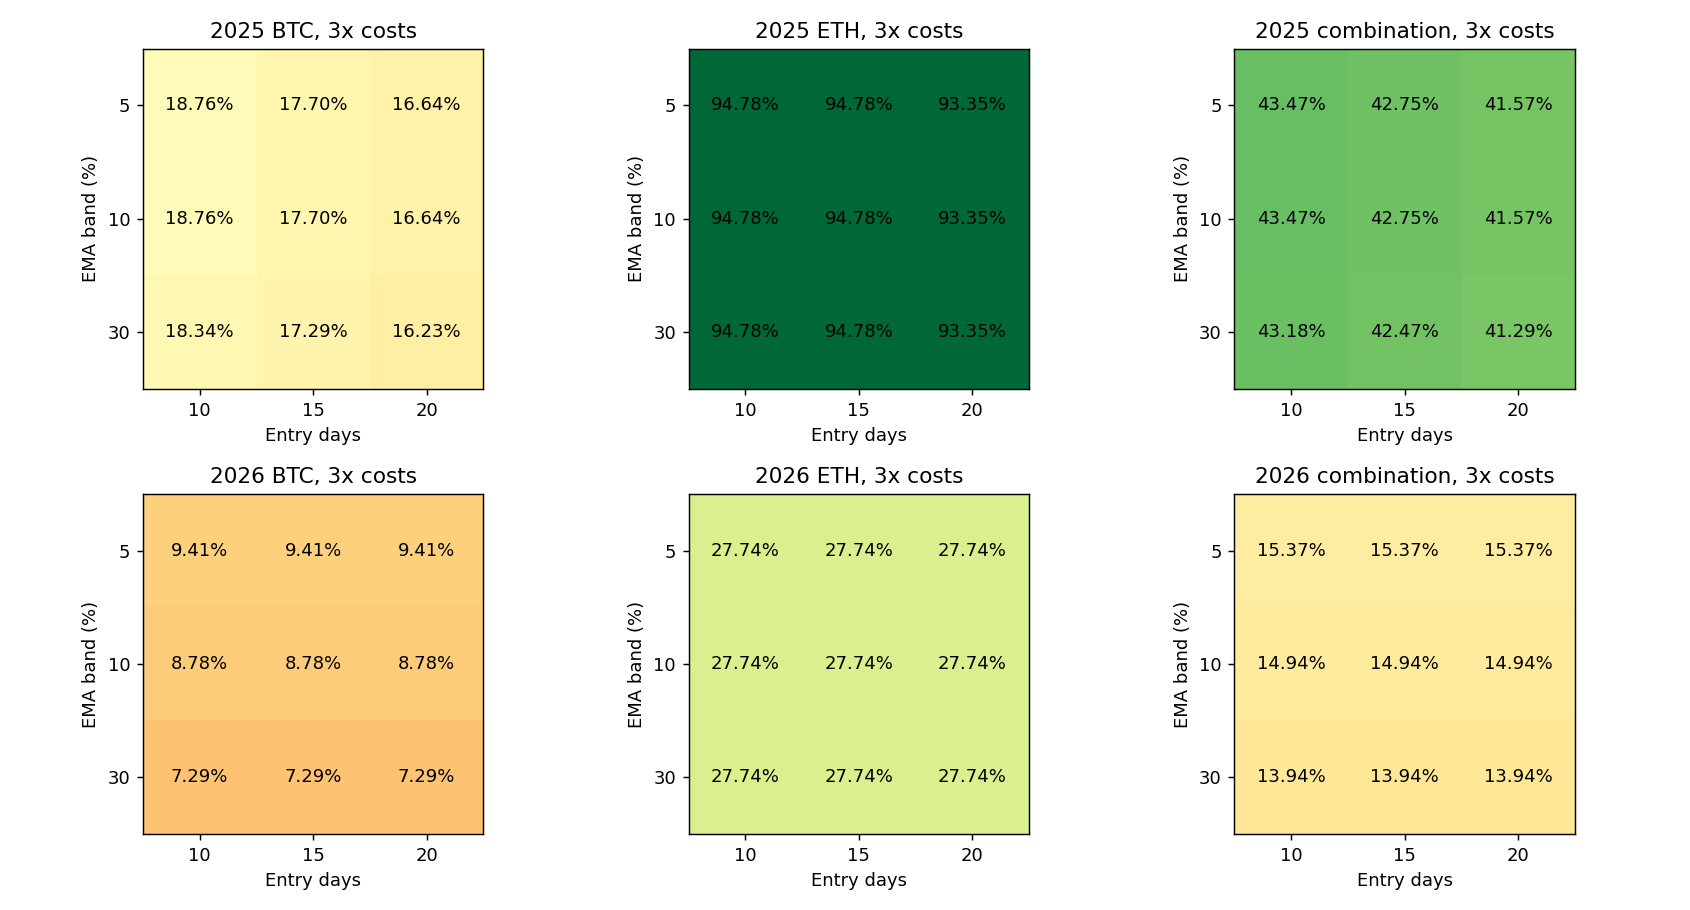

Data behind this chart, as committed beside it:
config, year, is_new, role, asset, entry_days, exit_days, EMA_symmetric_band, BTC_initial_weight, capital_usdt, cost, net_return_pct, minute_DD_pct, daily_DD_pct, Sharpe365, Calmar, positive_folds1, round_trips, cost_pct, first_five_folds_return_pct, last_fold_return_pct, status
filtered_band_2025_BTC_e10_b0.01_x30_s50…, 2025, True, component, BTC, 10, 30, 0.01, 0.675, 1350, 1, 20.64, 12.13, 11.27, 1.585, 3.817, 4, 3, 0.9051, 26.41, -4.568, passed
filtered_band_2025_BTC_e10_b0.01_x30_s50…, 2025, True, component, BTC, 10, 30, 0.01, 0.675, 1350, 2, 19.69, 12.18, 11.5, 1.527, 3.61, 4, 3, 1.803, 25.92, -4.941, passed
filtered_band_2025_BTC_e10_b0.01_x30_s50…, 2025, True, component, BTC, 10, 30, 0.01, 0.675, 1350, 3, 18.76, 12.42, 11.73, 1.468, 3.36, 4, 3, 2.694, 25.43, -5.315, passed
filtered_alloc_2025_BTC_e10_s50_c1350, 2025, False, component, BTC, 10, 30, 0.015, 0.675, 1350, 1, 20.64, 12.13, 11.27, 1.585, 3.817, 4, 3, 0.9051, 26.41, -4.568, passed
filtered_alloc_2025_BTC_e10_s50_c1350, 2025, False, component, BTC, 10, 30, 0.015, 0.675, 1350, 2, 19.69, 12.18, 11.5, 1.527, 3.61, 4, 3, 1.803, 25.92, -4.941, passed
filtered_alloc_2025_BTC_e10_s50_c1350, 2025, False, component, BTC, 10, 30, 0.015, 0.675, 1350, 3, 18.76, 12.42, 11.73, 1.468, 3.36, 4, 3, 2.694, 25.43, -5.315, passed
filtered_band_2025_BTC_e10_b0.02_x30_s50…, 2025, True, component, BTC, 10, 30, 0.02, 0.675, 1350, 1, 20.21, 12.13, 11.27, 1.551, 3.73, 4, 3, 0.9034, 26.41, -4.907, passed
filtered_band_2025_BTC_e10_b0.02_x30_s50…, 2025, True, component, BTC, 10, 30, 0.02, 0.675, 1350, 2, 19.27, 12.18, 11.5, 1.493, 3.525, 4, 3, 1.799, 25.92, -5.278, passed
filtered_band_2025_BTC_e10_b0.02_x30_s50…, 2025, True, component, BTC, 10, 30, 0.02, 0.675, 1350, 3, 18.34, 12.42, 11.73, 1.434, 3.278, 4, 3, 2.689, 25.43, -5.651, passed
filtered_band_2025_BTC_e15_b0.01_x30_s50…, 2025, True, component, BTC, 15, 30, 0.01, 0.675, 1350, 1, 19.56, 12.74, 12.06, 1.517, 3.428, 4, 3, 0.9007, 25.29, -4.568, passed
filtered_band_2025_BTC_e15_b0.01_x30_s50…, 2025, True, component, BTC, 15, 30, 0.01, 0.675, 1350, 2, 18.63, 12.97, 12.29, 1.459, 3.193, 4, 3, 1.794, 24.79, -4.94, passed
filtered_band_2025_BTC_e15_b0.01_x30_s50…, 2025, True, component, BTC, 15, 30, 0.01, 0.675, 1350, 3, 17.7, 13.19, 12.52, 1.399, 2.969, 4, 3, 2.68, 24.31, -5.314, passed
filtered_alloc_2025_BTC_e15_s50_c1350, 2025, False, component, BTC, 15, 30, 0.015, 0.675, 1350, 1, 19.56, 12.74, 12.06, 1.517, 3.428, 4, 3, 0.9007, 25.29, -4.568, passed
filtered_alloc_2025_BTC_e15_s50_c1350, 2025, False, component, BTC, 15, 30, 0.015, 0.675, 1350, 2, 18.63, 12.97, 12.29, 1.459, 3.193, 4, 3, 1.794, 24.79, -4.94, passed
filtered_alloc_2025_BTC_e15_s50_c1350, 2025, False, component, BTC, 15, 30, 0.015, 0.675, 1350, 3, 17.7, 13.19, 12.52, 1.399, 2.969, 4, 3, 2.68, 24.31, -5.314, passed
filtered_band_2025_BTC_e15_b0.02_x30_s50…, 2025, True, component, BTC, 15, 30, 0.02, 0.675, 1350, 1, 19.14, 12.74, 12.06, 1.483, 3.347, 4, 3, 0.8991, 25.29, -4.906, passed
filtered_band_2025_BTC_e15_b0.02_x30_s50…, 2025, True, component, BTC, 15, 30, 0.02, 0.675, 1350, 2, 18.21, 12.97, 12.29, 1.425, 3.115, 4, 3, 1.791, 24.79, -5.278, passed
filtered_band_2025_BTC_e15_b0.02_x30_s50…, 2025, True, component, BTC, 15, 30, 0.02, 0.675, 1350, 3, 17.29, 13.19, 12.52, 1.366, 2.893, 4, 3, 2.676, 24.31, -5.651, passed
filtered_band_2025_BTC_e20_b0.01_x30_s50…, 2025, True, component, BTC, 20, 30, 0.01, 0.675, 1350, 1, 18.49, 12.13, 10.63, 1.47, 3.384, 4, 3, 0.8975, 24.62, -4.921, passed
filtered_band_2025_BTC_e20_b0.01_x30_s50…, 2025, True, component, BTC, 20, 30, 0.01, 0.675, 1350, 2, 17.56, 12.13, 10.86, 1.41, 3.201, 4, 3, 1.788, 24.14, -5.295, passed
filtered_band_2025_BTC_e20_b0.01_x30_s50…, 2025, True, component, BTC, 20, 30, 0.01, 0.675, 1350, 3, 16.64, 12.13, 11.09, 1.35, 3.02, 4, 3, 2.671, 23.65, -5.665, passed
filtered_alloc_2025_BTC_e20_s50_c1350, 2025, False, component, BTC, 20, 30, 0.015, 0.675, 1350, 1, 18.49, 12.13, 10.63, 1.47, 3.384, 4, 3, 0.8975, 24.62, -4.921, passed
filtered_alloc_2025_BTC_e20_s50_c1350, 2025, False, component, BTC, 20, 30, 0.015, 0.675, 1350, 2, 17.56, 12.13, 10.86, 1.41, 3.201, 4, 3, 1.788, 24.14, -5.295, passed
filtered_alloc_2025_BTC_e20_s50_c1350, 2025, False, component, BTC, 20, 30, 0.015, 0.675, 1350, 3, 16.64, 12.13, 11.09, 1.35, 3.02, 4, 3, 2.671, 23.65, -5.665, passed
filtered_band_2025_BTC_e20_b0.02_x30_s50…, 2025, True, component, BTC, 20, 30, 0.02, 0.675, 1350, 1, 18.07, 12.13, 10.63, 1.435, 3.301, 4, 3, 0.8958, 24.62, -5.259, passed
filtered_band_2025_BTC_e20_b0.02_x30_s50…, 2025, True, component, BTC, 20, 30, 0.02, 0.675, 1350, 2, 17.14, 12.13, 10.86, 1.376, 3.119, 4, 3, 1.785, 24.14, -5.631, passed
filtered_band_2025_BTC_e20_b0.02_x30_s50…, 2025, True, component, BTC, 20, 30, 0.02, 0.675, 1350, 3, 16.23, 12.13, 11.09, 1.316, 2.939, 4, 3, 2.666, 23.65, -5.999, passed
filtered_band_2025_ETH_e10_b0.01_x30_s50…, 2025, True, component, ETH, 10, 30, 0.01, 0.675, 650, 1, 96.86, 19.83, 16.91, 2.771, 14.87, 5, 2, 0.6765, 91.92, 2.569, passed
filtered_band_2025_ETH_e10_b0.01_x30_s50…, 2025, True, component, ETH, 10, 30, 0.01, 0.675, 650, 2, 95.82, 20.04, 17.12, 2.752, 14.51, 5, 2, 1.348, 91.16, 2.435, passed
filtered_band_2025_ETH_e10_b0.01_x30_s50…, 2025, True, component, ETH, 10, 30, 0.01, 0.675, 650, 3, 94.78, 20.25, 17.34, 2.733, 14.15, 5, 2, 2.016, 90.4, 2.3, passed
filtered_alloc_2025_ETH_e10_s50_c650, 2025, False, component, ETH, 10, 30, 0.015, 0.675, 650, 1, 96.86, 19.83, 16.91, 2.771, 14.87, 5, 2, 0.6765, 91.92, 2.569, passed
filtered_alloc_2025_ETH_e10_s50_c650, 2025, False, component, ETH, 10, 30, 0.015, 0.675, 650, 2, 95.82, 20.04, 17.12, 2.752, 14.51, 5, 2, 1.348, 91.16, 2.435, passed
filtered_alloc_2025_ETH_e10_s50_c650, 2025, False, component, ETH, 10, 30, 0.015, 0.675, 650, 3, 94.78, 20.25, 17.34, 2.733, 14.15, 5, 2, 2.016, 90.4, 2.3, passed
filtered_band_2025_ETH_e10_b0.02_x30_s50…, 2025, True, component, ETH, 10, 30, 0.02, 0.675, 650, 1, 96.86, 19.83, 16.91, 2.771, 14.87, 5, 2, 0.6765, 91.92, 2.569, passed
filtered_band_2025_ETH_e10_b0.02_x30_s50…, 2025, True, component, ETH, 10, 30, 0.02, 0.675, 650, 2, 95.82, 20.04, 17.12, 2.752, 14.51, 5, 2, 1.348, 91.16, 2.435, passed
filtered_band_2025_ETH_e10_b0.02_x30_s50…, 2025, True, component, ETH, 10, 30, 0.02, 0.675, 650, 3, 94.78, 20.25, 17.34, 2.733, 14.15, 5, 2, 2.016, 90.4, 2.3, passed
filtered_band_2025_ETH_e15_b0.01_x30_s50…, 2025, True, component, ETH, 15, 30, 0.01, 0.675, 650, 1, 96.86, 19.83, 16.91, 2.771, 14.87, 5, 2, 0.6765, 91.92, 2.569, passed
filtered_band_2025_ETH_e15_b0.01_x30_s50…, 2025, True, component, ETH, 15, 30, 0.01, 0.675, 650, 2, 95.82, 20.04, 17.12, 2.752, 14.51, 5, 2, 1.348, 91.16, 2.435, passed
filtered_band_2025_ETH_e15_b0.01_x30_s50…, 2025, True, component, ETH, 15, 30, 0.01, 0.675, 650, 3, 94.78, 20.25, 17.34, 2.733, 14.15, 5, 2, 2.016, 90.4, 2.3, passed
filtered_alloc_2025_ETH_e15_s50_c650, 2025, False, component, ETH, 15, 30, 0.015, 0.675, 650, 1, 96.86, 19.83, 16.91, 2.771, 14.87, 5, 2, 0.6765, 91.92, 2.569, passed
filtered_alloc_2025_ETH_e15_s50_c650, 2025, False, component, ETH, 15, 30, 0.015, 0.675, 650, 2, 95.82, 20.04, 17.12, 2.752, 14.51, 5, 2, 1.348, 91.16, 2.435, passed
filtered_alloc_2025_ETH_e15_s50_c650, 2025, False, component, ETH, 15, 30, 0.015, 0.675, 650, 3, 94.78, 20.25, 17.34, 2.733, 14.15, 5, 2, 2.016, 90.4, 2.3, passed
filtered_band_2025_ETH_e15_b0.02_x30_s50…, 2025, True, component, ETH, 15, 30, 0.02, 0.675, 650, 1, 96.86, 19.83, 16.91, 2.771, 14.87, 5, 2, 0.6765, 91.92, 2.569, passed
filtered_band_2025_ETH_e15_b0.02_x30_s50…, 2025, True, component, ETH, 15, 30, 0.02, 0.675, 650, 2, 95.82, 20.04, 17.12, 2.752, 14.51, 5, 2, 1.348, 91.16, 2.435, passed
filtered_band_2025_ETH_e15_b0.02_x30_s50…, 2025, True, component, ETH, 15, 30, 0.02, 0.675, 650, 3, 94.78, 20.25, 17.34, 2.733, 14.15, 5, 2, 2.016, 90.4, 2.3, passed
filtered_band_2025_ETH_e20_b0.01_x30_s50…, 2025, True, component, ETH, 20, 30, 0.01, 0.675, 650, 1, 95.42, 20.42, 17.52, 2.743, 14.16, 5, 2, 0.6744, 90.52, 2.57, passed
filtered_band_2025_ETH_e20_b0.01_x30_s50…, 2025, True, component, ETH, 20, 30, 0.01, 0.675, 650, 2, 94.38, 20.62, 17.73, 2.723, 13.81, 5, 2, 1.344, 89.76, 2.435, passed
filtered_band_2025_ETH_e20_b0.01_x30_s50…, 2025, True, component, ETH, 20, 30, 0.01, 0.675, 650, 3, 93.35, 20.83, 17.95, 2.704, 13.48, 5, 2, 2.011, 89.01, 2.3, passed
filtered_alloc_2025_ETH_e20_s50_c650, 2025, False, component, ETH, 20, 30, 0.015, 0.675, 650, 1, 95.42, 20.42, 17.52, 2.743, 14.16, 5, 2, 0.6744, 90.52, 2.57, passed
filtered_alloc_2025_ETH_e20_s50_c650, 2025, False, component, ETH, 20, 30, 0.015, 0.675, 650, 2, 94.38, 20.62, 17.73, 2.723, 13.81, 5, 2, 1.344, 89.76, 2.435, passed
filtered_alloc_2025_ETH_e20_s50_c650, 2025, False, component, ETH, 20, 30, 0.015, 0.675, 650, 3, 93.35, 20.83, 17.95, 2.704, 13.48, 5, 2, 2.011, 89.01, 2.3, passed
filtered_band_2025_ETH_e20_b0.02_x30_s50…, 2025, True, component, ETH, 20, 30, 0.02, 0.675, 650, 1, 95.42, 20.42, 17.52, 2.743, 14.16, 5, 2, 0.6744, 90.52, 2.57, passed
filtered_band_2025_ETH_e20_b0.02_x30_s50…, 2025, True, component, ETH, 20, 30, 0.02, 0.675, 650, 2, 94.38, 20.62, 17.73, 2.723, 13.81, 5, 2, 1.344, 89.76, 2.435, passed
filtered_band_2025_ETH_e20_b0.02_x30_s50…, 2025, True, component, ETH, 20, 30, 0.02, 0.675, 650, 3, 93.35, 20.83, 17.95, 2.704, 13.48, 5, 2, 2.011, 89.01, 2.3, passed
filtered_band_2025_combo_e10_b0.01_x30_s…, 2025, True, combination, combination, 10, 30, 0.01, 0.675, 2000, 1, 45.41, 12.53, 11.63, 2.572, 9.067, 4, 5, 0.8308, 47.7, -1.554, passed
filtered_band_2025_combo_e10_b0.01_x30_s…, 2025, True, combination, combination, 10, 30, 0.01, 0.675, 2000, 2, 44.43, 12.61, 11.83, 2.531, 8.785, 4, 5, 1.655, 47.12, -1.826, passed
filtered_band_2025_combo_e10_b0.01_x30_s…, 2025, True, combination, combination, 10, 30, 0.01, 0.675, 2000, 3, 43.47, 12.8, 12.02, 2.49, 8.43, 4, 5, 2.473, 46.54, -2.099, passed
filtered_alloc_2025_combo_e10_s50_btc0.6…, 2025, False, combination, combination, 10, 30, 0.015, 0.675, 2000, 1, 45.41, 12.53, 11.63, 2.572, 9.067, 4, 5, 0.8308, 47.7, -1.554, passed
filtered_alloc_2025_combo_e10_s50_btc0.6…, 2025, False, combination, combination, 10, 30, 0.015, 0.675, 2000, 2, 44.43, 12.61, 11.83, 2.531, 8.785, 4, 5, 1.655, 47.12, -1.826, passed
filtered_alloc_2025_combo_e10_s50_btc0.6…, 2025, False, combination, combination, 10, 30, 0.015, 0.675, 2000, 3, 43.47, 12.8, 12.02, 2.49, 8.43, 4, 5, 2.473, 46.54, -2.099, passed
... 102 more rows
